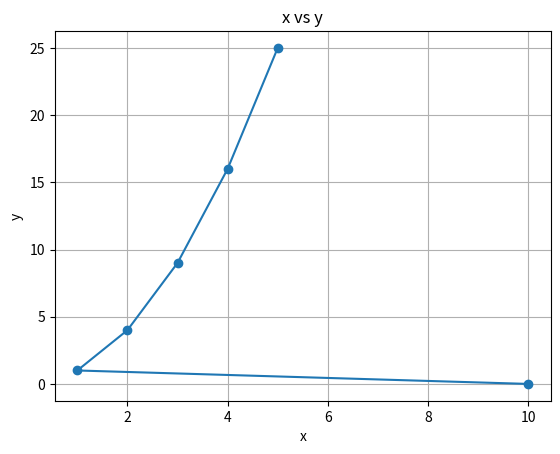

Python code for this plot:
import pandas as pd
import matplotlib.pyplot as plt


def create_and_save_plot(output_path="plot.png"):
    df = pd.DataFrame({"x": [10, 1, 2, 3, 4, 5], "y": [0, 1, 4, 9, 16, 25]})
    plt.figure()
    plt.plot(df["x"], df["y"], marker="o")
    plt.title("x vs y")
    plt.xlabel("x")
    plt.ylabel("y")
    plt.grid(True)
    plt.savefig(output_path, dpi=150)
    plt.close()
    print(f"Saved plot to {output_path}")


def main():
    create_and_save_plot()


if __name__ == "__main__":
    main()
